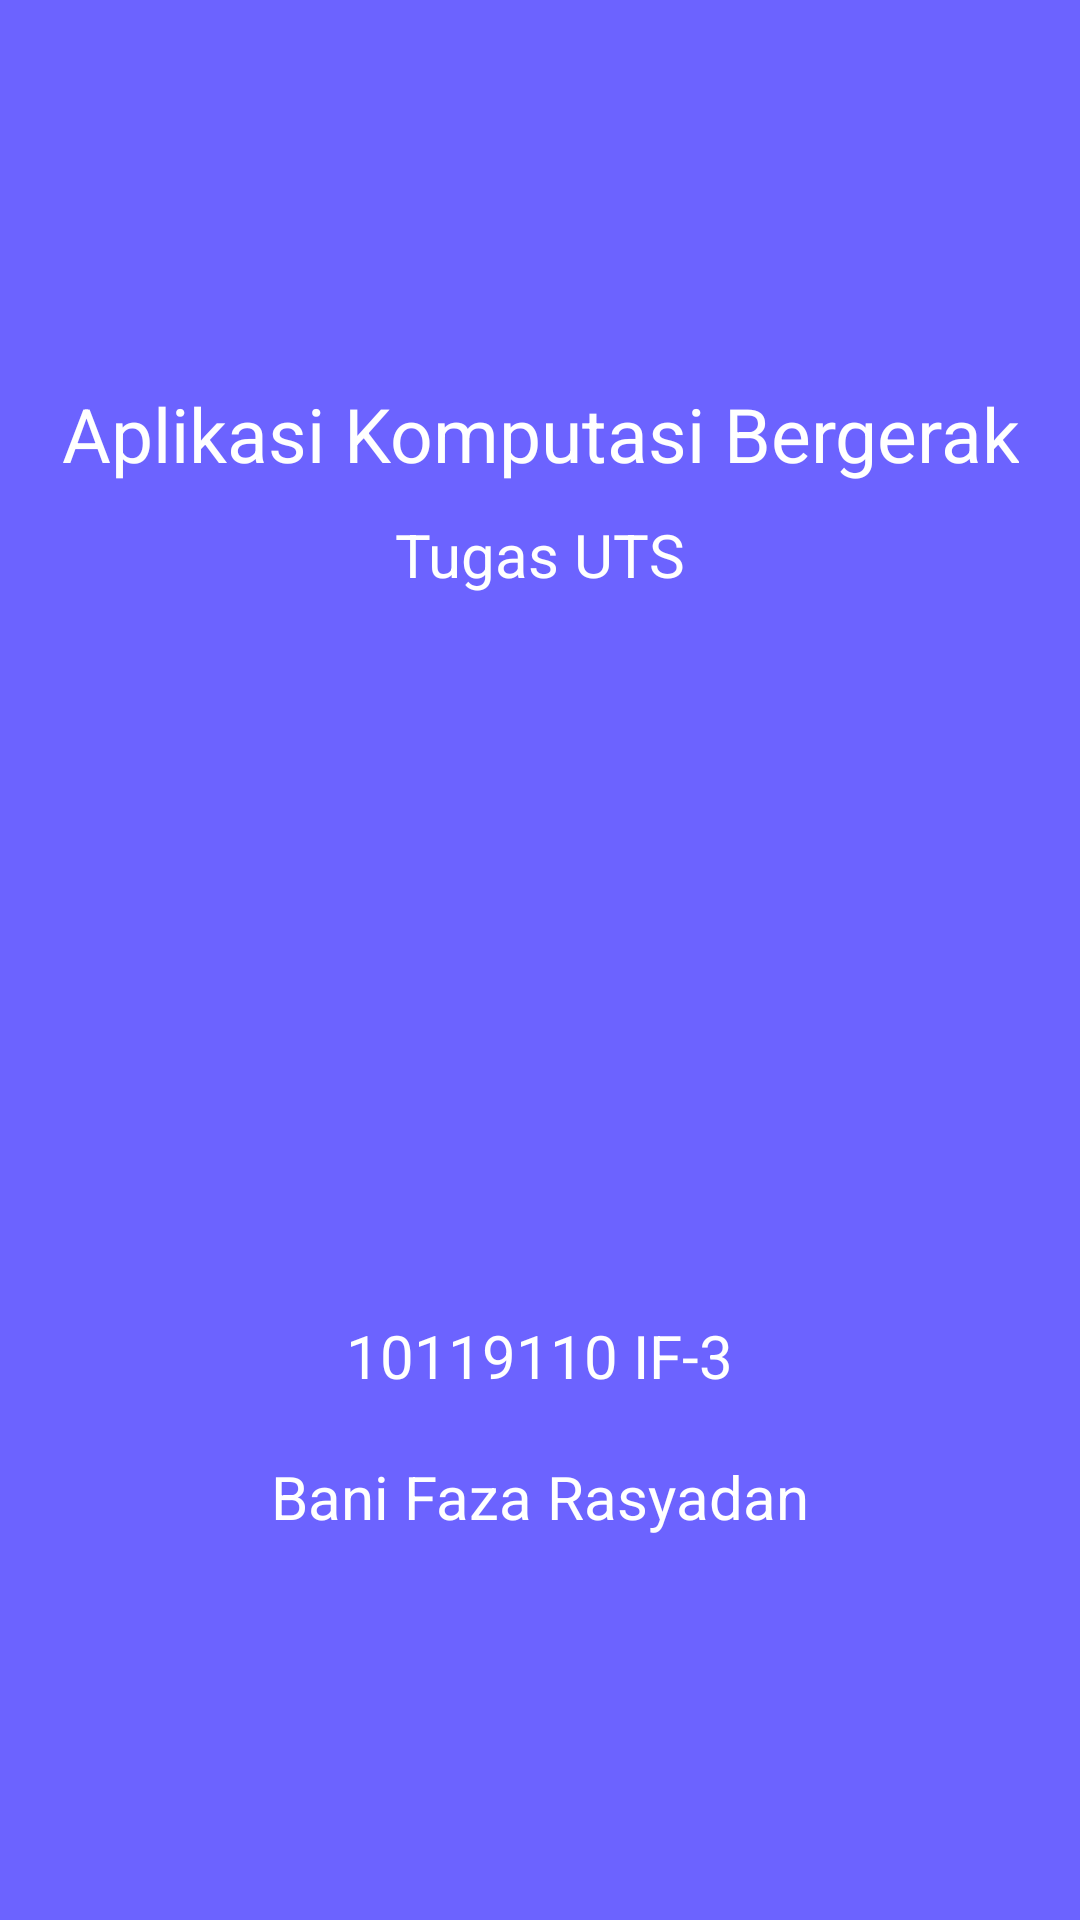

Android layout source for this screen:
<!-- AndroidManifest.xml: application theme Theme.TugasUTSAKB10119110 -->
<!-- res/layout/activity_splash_screen.xml -->
<?xml version="1.0" encoding="utf-8"?>
<LinearLayout xmlns:android="http://schemas.android.com/apk/res/android"
    xmlns:tools="http://schemas.android.com/tools"
    android:layout_width="match_parent"
    android:layout_height="match_parent"
    android:gravity="center"
    android:orientation="vertical"
    android:background="#6C63FF"
    tools:context=".SplashScreenActivity">



    <TextView
        android:layout_width="wrap_content"
        android:layout_height="wrap_content"
        android:text="@string/aplikasi_komputasi_bergerak"
        android:textAlignment="center"
        android:textSize="25sp"
        android:textColor="@color/white"/>

    <TextView
        android:layout_marginTop="10dp"
        android:layout_width="wrap_content"
        android:layout_height="wrap_content"
        android:text="Tugas UTS"
        android:textSize="20sp"
        android:textColor="@color/white"/>

    <ImageView
        android:layout_marginTop="20dp"
        android:layout_width="200dp"
        android:layout_height="200dp"
        android:src="@drawable/unikom"/>

    <TextView
        android:layout_marginTop="20dp"
        android:layout_width="wrap_content"
        android:layout_height="wrap_content"
        android:text="@string/_10119110_if_3"
        android:textSize="20sp"
        android:textColor="@color/white"/>

    <TextView
        android:layout_marginTop="20dp"
        android:layout_width="wrap_content"
        android:layout_height="wrap_content"
        android:text="Bani Faza Rasyadan"
        android:textSize="20sp"
        android:textColor="@color/white"/>



</LinearLayout>
<!-- resources referenced by this layout -->
<resources>
  <string name="_10119110_if_3">10119110 IF-3</string>
  <string name="aplikasi_komputasi_bergerak">Aplikasi Komputasi Bergerak</string>
  <style name="Theme.TugasUTSAKB10119110" parent="Theme.MaterialComponents.DayNight.DarkActionBar">
          
          <item name="colorPrimary">@color/purple_500</item>
          <item name="colorPrimaryVariant">@color/purple_700</item>
          <item name="colorOnPrimary">@color/white</item>
          
          <item name="colorSecondary">@color/teal_200</item>
          <item name="colorSecondaryVariant">@color/teal_700</item>
          <item name="colorOnSecondary">@color/black</item>
          
          <item name="android:statusBarColor" tools:targetApi="l">?attr/colorPrimaryVariant</item>
          
      </style>
  <!-- not gathered from this repository: default colours our renderer supplied (Android Studio template values) -->
  <color name="purple_500">#FF6200EE</color>
  <color name="purple_700">#FF3700B3</color>
  <color name="teal_200">#FF03DAC5</color>
  <color name="teal_700">#FF018786</color>
  <color name="black">#FF000000</color>
  <color name="white">#FFFFFFFF</color>
</resources>
